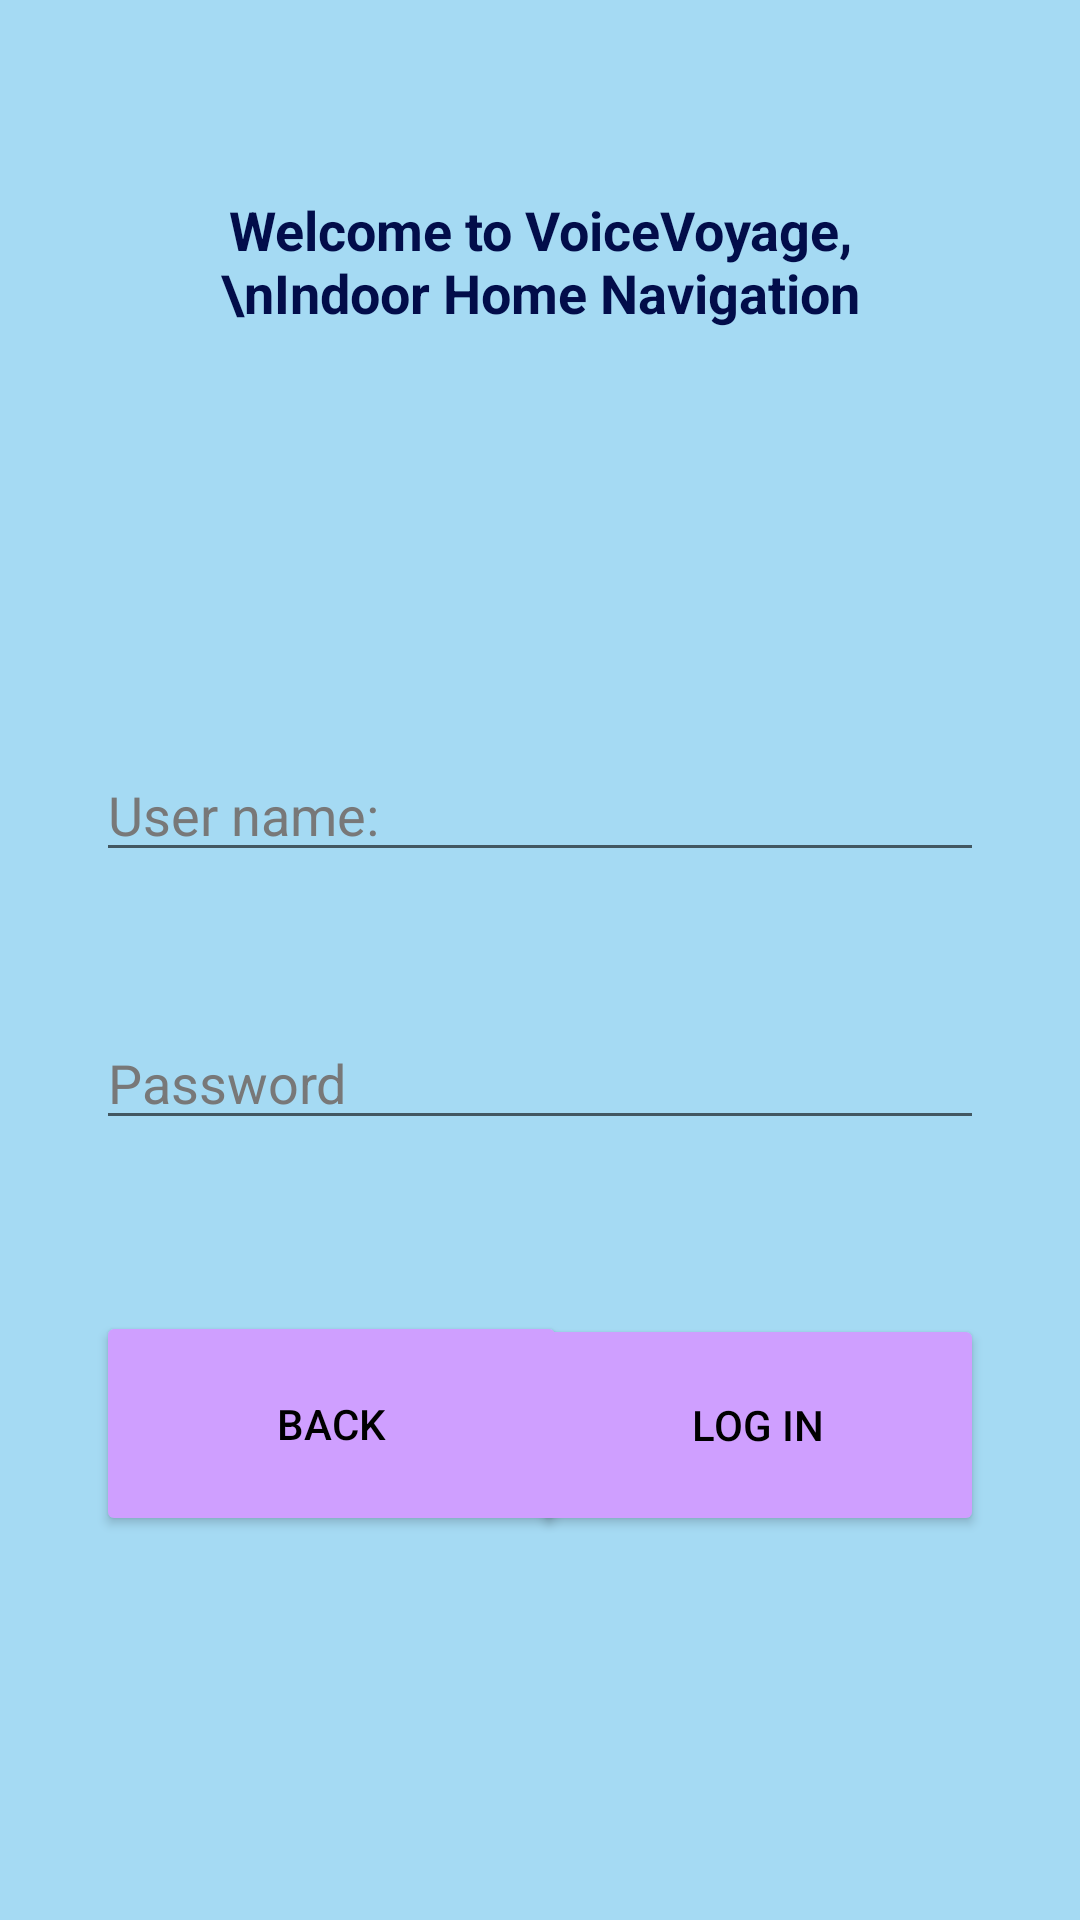

This screen was rendered from an Android layout file. Write that file and the resources it references.
<!-- AndroidManifest.xml: application theme Theme.VoiceVoyageApplication -->
<!-- res/layout/activity_login.xml -->
<?xml version="1.0" encoding="utf-8"?>
<androidx.constraintlayout.widget.ConstraintLayout xmlns:android="http://schemas.android.com/apk/res/android"
    xmlns:app="http://schemas.android.com/apk/res-auto"
    xmlns:tools="http://schemas.android.com/tools"
    android:layout_width="match_parent"
    android:layout_height="match_parent"
    android:background="#A5DAF3">

    <Button
        android:id="@+id/button_login"
        android:layout_width="151dp"
        android:layout_height="74dp"
        android:layout_marginTop="76dp"
        android:layout_marginEnd="32dp"
        android:layout_marginBottom="128dp"
        android:backgroundTint="#CF9FFF"
        android:text="Log In"
        android:textColor="#000000"
        app:layout_constraintBottom_toBottomOf="parent"
        app:layout_constraintEnd_toEndOf="parent"
        app:layout_constraintTop_toBottomOf="@+id/password"
        app:layout_constraintVertical_bias="1.0"
        app:rippleColor="#FFFFFF" />

    <TextView
        android:id="@+id/textViewWelcome"
        android:layout_width="0dp"
        android:layout_height="wrap_content"
        android:layout_marginStart="64dp"
        android:layout_marginTop="64dp"
        android:layout_marginEnd="64dp"
        android:gravity="center"
        android:lines="2"
        android:maxLines="2"
        android:text="Welcome to VoiceVoyage,\nIndoor Home Navigation System !!!"
        android:textColor="#020D4A"
        android:textSize="18sp"
        android:textStyle="bold"
        app:layout_constraintEnd_toEndOf="parent"
        app:layout_constraintHorizontal_bias="0.496"
        app:layout_constraintStart_toStartOf="parent"
        app:layout_constraintTop_toTopOf="parent" />

    <EditText
        android:id="@+id/password"
        android:layout_width="0dp"
        android:layout_height="wrap_content"
        android:layout_marginStart="32dp"
        android:layout_marginTop="48dp"
        android:layout_marginEnd="32dp"
        android:ems="10"
        android:hint="Password"
        android:inputType="textPassword"
        android:textColorHint="#787878"
        app:layout_constraintEnd_toEndOf="parent"
        app:layout_constraintHorizontal_bias="0.0"
        app:layout_constraintStart_toStartOf="parent"
        app:layout_constraintTop_toBottomOf="@+id/userName" />

    <EditText
        android:id="@+id/userName"
        android:layout_width="0dp"
        android:layout_height="wrap_content"
        android:layout_marginStart="32dp"
        android:layout_marginTop="140dp"
        android:layout_marginEnd="32dp"
        android:ems="10"
        android:hint="User name:"
        android:inputType="text"
        android:textColorHint="#787878"
        app:layout_constraintEnd_toEndOf="parent"
        app:layout_constraintHorizontal_bias="0.0"
        app:layout_constraintStart_toStartOf="parent"
        app:layout_constraintTop_toBottomOf="@+id/textViewWelcome" />

    <Button
        android:id="@+id/button_back"
        android:layout_width="157dp"
        android:layout_height="75dp"
        android:layout_marginStart="32dp"
        android:layout_marginTop="76dp"
        android:layout_marginEnd="32dp"
        android:layout_marginBottom="128dp"
        android:text="Back"
        android:textColor="#000000"
        android:backgroundTint="#CF9FFF"
        app:layout_constraintBottom_toBottomOf="parent"
        app:layout_constraintEnd_toStartOf="@+id/button_login"
        app:layout_constraintHorizontal_bias="0.0"
        app:layout_constraintStart_toStartOf="parent"
        app:layout_constraintTop_toBottomOf="@+id/password"
        app:layout_constraintVertical_bias="1.0" />

</androidx.constraintlayout.widget.ConstraintLayout>
<!-- resources referenced by this layout -->
<resources>
  <style name="Theme.VoiceVoyageApplication" parent="Theme.MaterialComponents.DayNight.DarkActionBar">
          
          <item name="colorPrimary">@color/purple_500</item>
          <item name="colorPrimaryVariant">@color/purple_700</item>
          <item name="colorOnPrimary">@color/white</item>
          
          <item name="colorSecondary">@color/teal_200</item>
          <item name="colorSecondaryVariant">@color/teal_700</item>
          <item name="colorOnSecondary">@color/black</item>
          
          <item name="android:statusBarColor">?attr/colorPrimaryVariant</item>
          
      </style>
  <!-- not gathered from this repository: default colours our renderer supplied (Android Studio template values) -->
  <color name="purple_500">#FF6200EE</color>
  <color name="purple_700">#FF3700B3</color>
  <color name="teal_200">#FF03DAC5</color>
  <color name="teal_700">#FF018786</color>
  <color name="black">#FF000000</color>
  <color name="white">#FFFFFFFF</color>
</resources>
